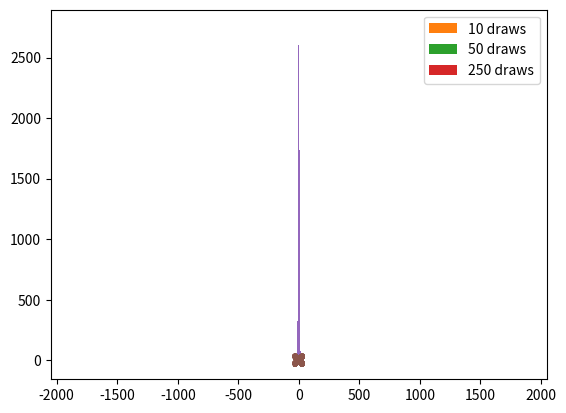

Write Python code to recreate this figure.
# [redacted]
# EE 379K Lab 1

# Check for numpy and pyplot
try:
	import numpy as np
except ImportError:
	print("numpy is not installed")
try:
        import matplotlib.pyplot as plt
except ImportError:
        print("pyplot is not installed")

#_____ QUESTION ONE _____#
print("QUESTION ONE") 
# Create Gaussian distributions
mua, mub, sigma = -10, 10, 5 # means and standard deviation
a = np.random.normal(mua, sigma, 1000)
b = np.random.normal(mub, sigma, 1000)

# (a) sum and plot the 2 gaussians
c = [x + y for x, y in zip(a, b)]
#plt.hist(a, 30)
#plt.hist(b, 30)
plt.hist(c, 30)
plt.show()

# (b) Estimate the mean and variance of the sum
print("Mean of A is: {m} Variance of A is {v}".format(m=np.mean(a), v=np.var(a)))
print("Mean of B is: {m} Variance of B is {v}".format(m=np.mean(b), v=np.var(b)))
print("Mean of C is: {m} Variance of C is {v}".format(m=np.mean(c), v=np.var(c)))

#_____ QUESTION TWO _____#
print("QUESTION TWO") 
n1, n2, n3 = 10, 50, 250
z1, z2, z3 = [], [], []
for index in range(1000):
	x1 = np.random.binomial(1, .5, n1)	# Create Bernoulli Distribution (0 or 1)
	x2 = np.random.binomial(1, .5, n2)	# Create Bernoulli Distribution (0 or 1)
	x3 = np.random.binomial(1, .5, n3)	# Create Bernoulli Distribution (0 or 1)
	
	for i in range(len(x1)):
		x1[i] = x1[i]*2 - 1		# Convert to -1 and 1
	for i in range(len(x2)):
		x2[i] = x2[i]*2 - 1		# Convert to -1 and 1
	for i in range(len(x3)):
		x3[i] = x3[i]*2 - 1		# Convert to -1 and 1
	#temp1=1/n1*sum(n1)
	z1.append(1/n1*sum(x1))
	z2.append(1/n2*sum(x2))
	z3.append(1/n3*sum(x3))
plt.hist(z1, 30, label="{n} draws".format(n=n1))
plt.hist(z2, 30, label="{n} draws".format(n=n2))
plt.hist(z3, 30, label="{n} draws".format(n=n3))
plt.legend()
plt.show()

#_____ QUESTION THREE _____#
print("QUESTION THREE")
# Generate 25,000 samples from a Gaussian distribution with mean 0 and standard deviation 5.
mu, sigma, n = 0, 5, 25000 # mean, standard deviation, and number of samples
dist = np.random.normal(mu, sigma, n)
plt.hist(dist, 30)
plt.show()

# Estimate the mean and standard deviation of this gaussian using elementary numpy commands
sum = 0 # Mean
for i in range(n):
	sum += dist[i]
mean = sum/n
sum = 0 # Standard Deviation
for i in range(n):
	sum += (dist[i]-mean)**2
dev = np.sqrt(sum/n)
print("Mean is {mean}, standard deviation is {dev}".format(mean = mean, dev = dev))

#_____ QUESTION FOUR _____#
print("QUESTION FOUR")
# Generate 25,000 samples from a Gaussian distribution with mean 0 and standard deviation 5.
mean = [-5, 5]
cov = [[20, .8], [.8,30]]
n = 25000
x, y, = np.random.multivariate_normal(mean, cov, n).T
plt.plot(x, y, 'x')
plt.axis('equal')
plt.show()

# Estimate the mean and covariance matrix for this multi-dimensional data using elementary numpy commands 
# Mean Matrix
xy = np.vstack((x,y))   # Form 2d array with X and Y samples for easier navigation
mean = [0, 0]           # [mean X, mean Y]
for r in range(2):
    sum = 0
    for i in range(n):
        sum += xy[r][i] # Mean summation
    mean[r] = sum/n

# Covariance Matrix
cov = [[0, 0], [0, 0]]  # [[variance X, covariance], [covariance, variance Y]]
for r in range(2):
    for c in range(2):
        sum = 0
        for i in range(n):
            sum += (xy[r][i]-mean[r])*(xy[c][i]-mean[c]) # Variance summation
        cov[r][c] = sum/n

print("Mean of X is {meanX}, mean of Y is {meanY}".format(meanX = mean[0], meanY = mean[1]))
print(cov)


